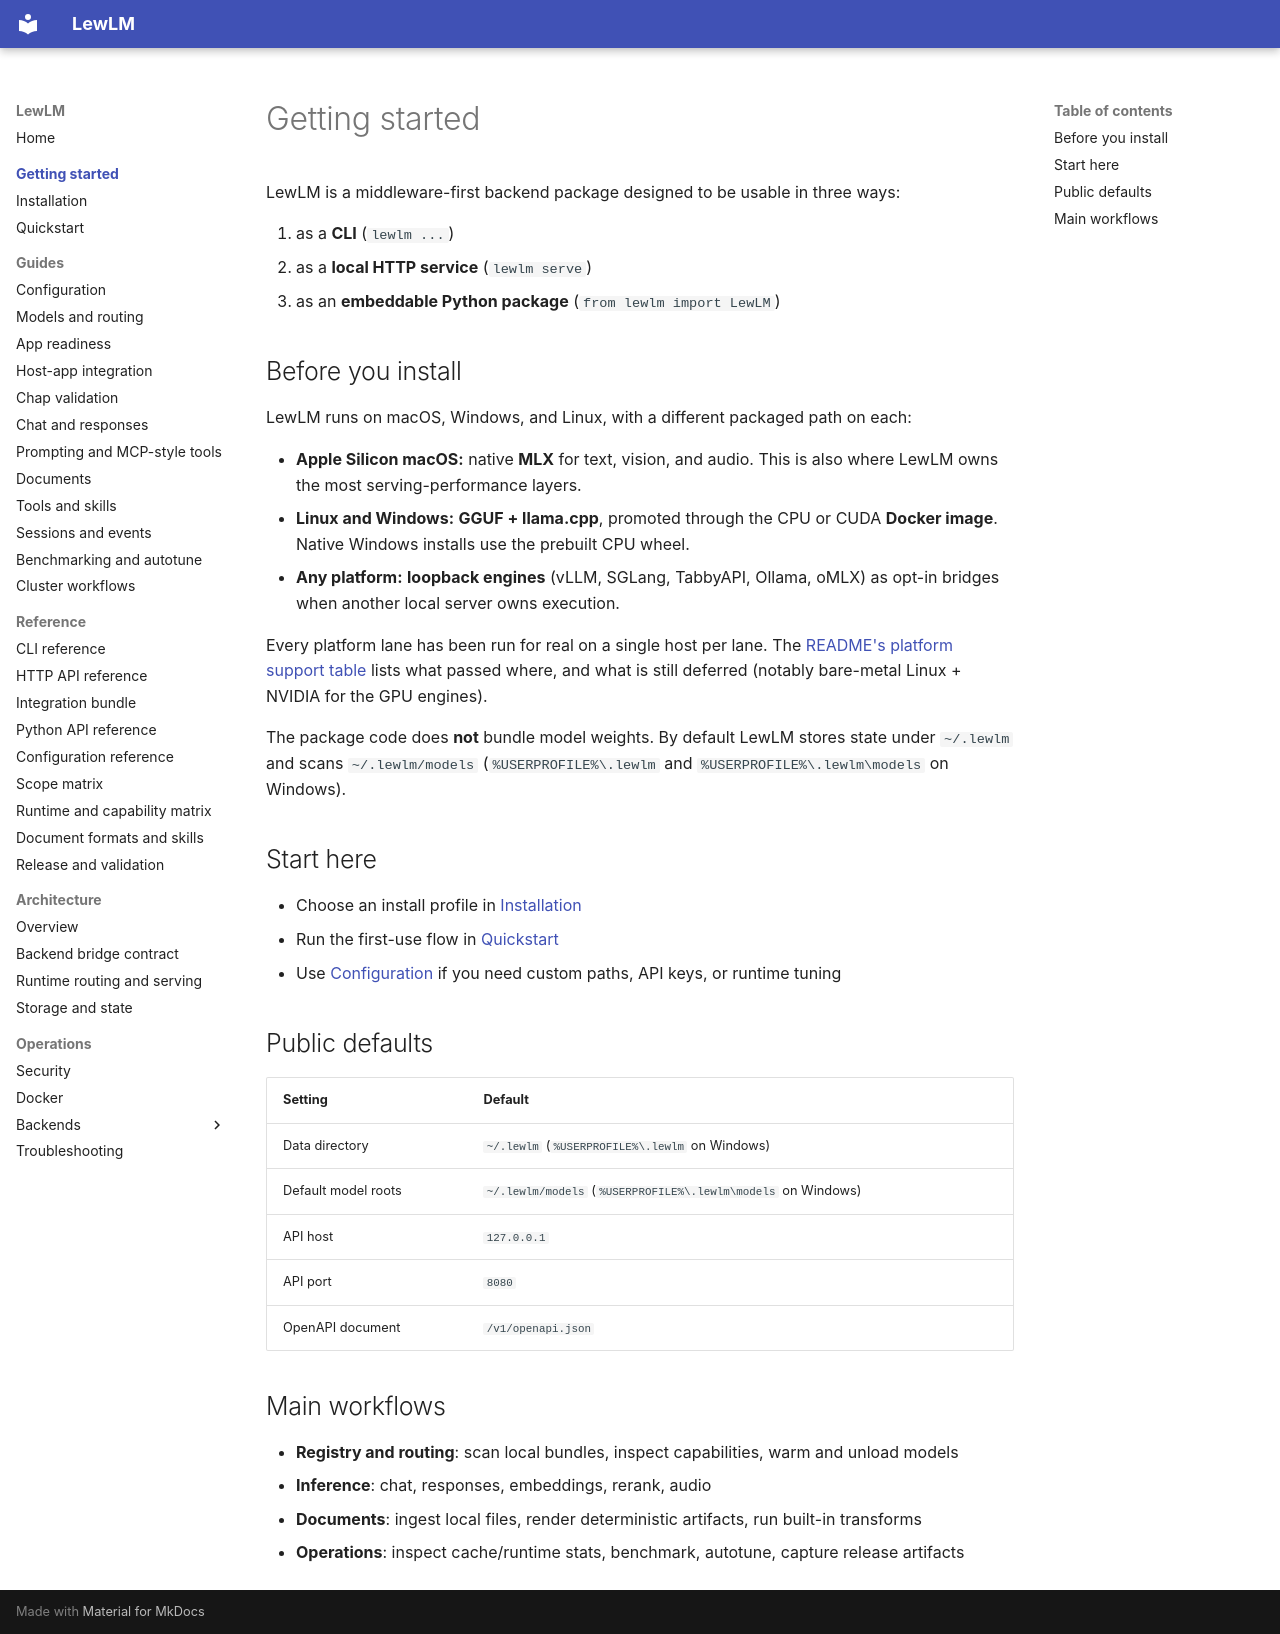

repository: lew-cx/LewLM · page: getting-started/index.html · generator: mkdocs

# Getting started

LewLM is a middleware-first backend package designed to be usable in three ways:

1. as a **CLI** (`lewlm ...`)
2. as a **local HTTP service** (`lewlm serve`)
3. as an **embeddable Python package** (`from lewlm import LewLM`)

## Before you install

LewLM runs on macOS, Windows, and Linux, with a different packaged path on each:

- **Apple Silicon macOS:** native **MLX** for text, vision, and audio. This is also where LewLM owns the most serving-performance layers.
- **Linux and Windows:** **GGUF + llama.cpp**, promoted through the CPU or CUDA **Docker image**. Native Windows installs use the prebuilt CPU wheel.
- **Any platform:** **loopback engines** (vLLM, SGLang, TabbyAPI, Ollama, oMLX) as opt-in bridges when another local server owns execution.

Every platform lane has been run for real on a single host per lane. The [README's platform support table](../../README.md#platform-support) lists what passed where, and what is still deferred (notably bare-metal Linux + NVIDIA for the GPU engines).

The package code does **not** bundle model weights. By default LewLM stores state under `~/.lewlm` and scans `~/.lewlm/models` (`%USERPROFILE%\.lewlm` and `%USERPROFILE%\.lewlm\models` on Windows).

## Start here

- Choose an install profile in [Installation](installation.md)
- Run the first-use flow in [Quickstart](quickstart.md)
- Use [Configuration](../guides/configuration.md) if you need custom paths, API keys, or runtime tuning

## Public defaults

| Setting | Default |
| --- | --- |
| Data directory | `~/.lewlm` (`%USERPROFILE%\.lewlm` on Windows) |
| Default model roots | `~/.lewlm/models` (`%USERPROFILE%\.lewlm\models` on Windows) |
| API host | `127.0.0.1` |
| API port | `8080` |
| OpenAPI document | `/v1/openapi.json` |

## Main workflows

- **Registry and routing**: scan local bundles, inspect capabilities, warm and unload models
- **Inference**: chat, responses, embeddings, rerank, audio
- **Documents**: ingest local files, render deterministic artifacts, run built-in transforms
- **Operations**: inspect cache/runtime stats, benchmark, autotune, capture release artifacts
